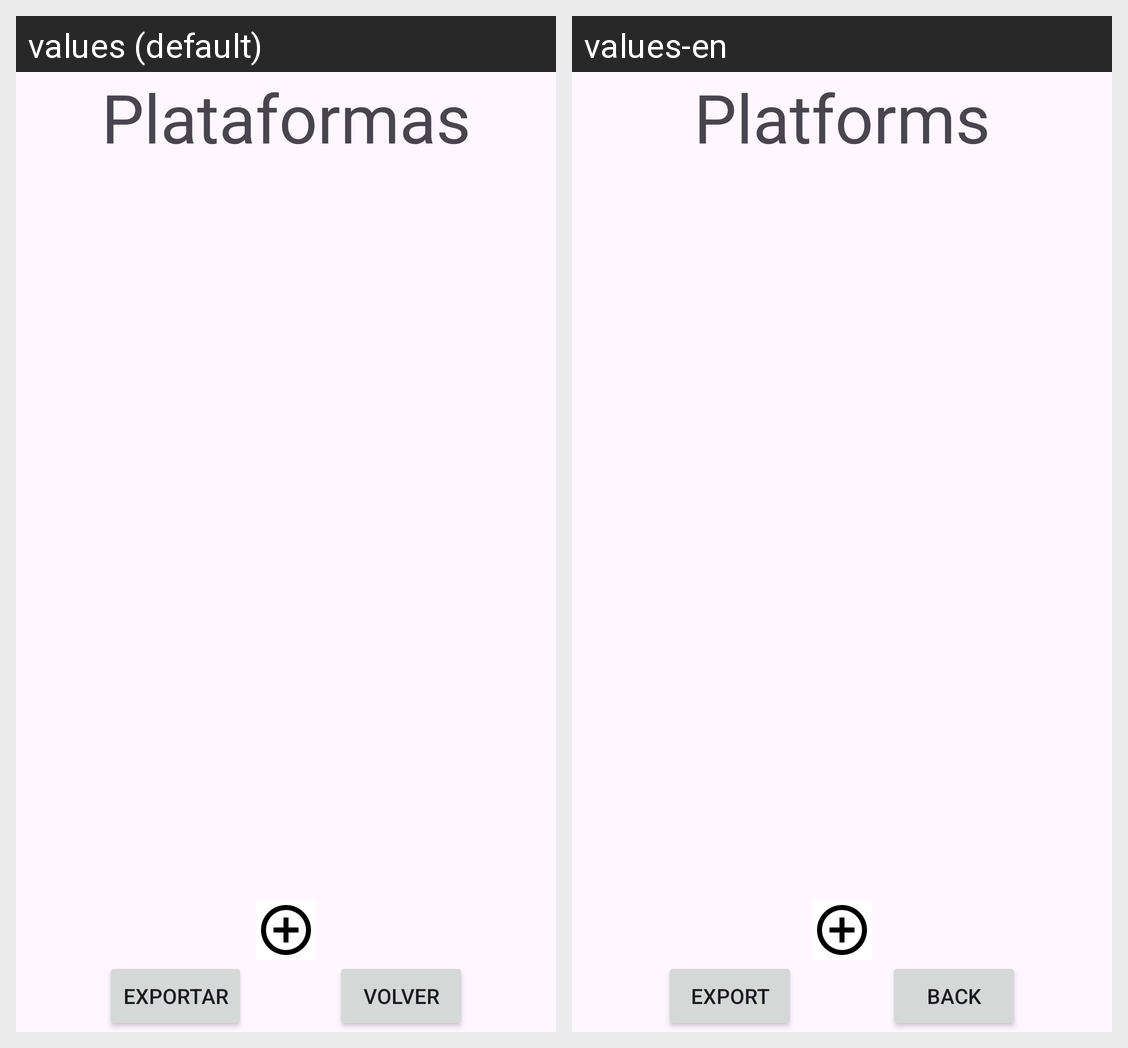

Here is an Android app screen in its default locale and in the app's own translations. Write out the translated-string differences for the strings that appear on this screen.
Android screen res/layout/activity_plataforma.xml rendered under 2 locales, left to right: values (default), values-en. Device: Nexus 5 (rendered at 1080×1920; each locale shown at half size, 540×960, under a caption strip naming it); theme Theme.Prueba.
Strings drawn on this screen, with the default value and each locale's value (text and hints the layout hard-codes, and strings that could not be matched under every locale, appear in the picture but are not listed):

plataformas
  values: Plataformas
  values-en: Platforms

volver
  values: Volver
  values-en: Back

exportar
  values: Exportar
  values-en: Export
